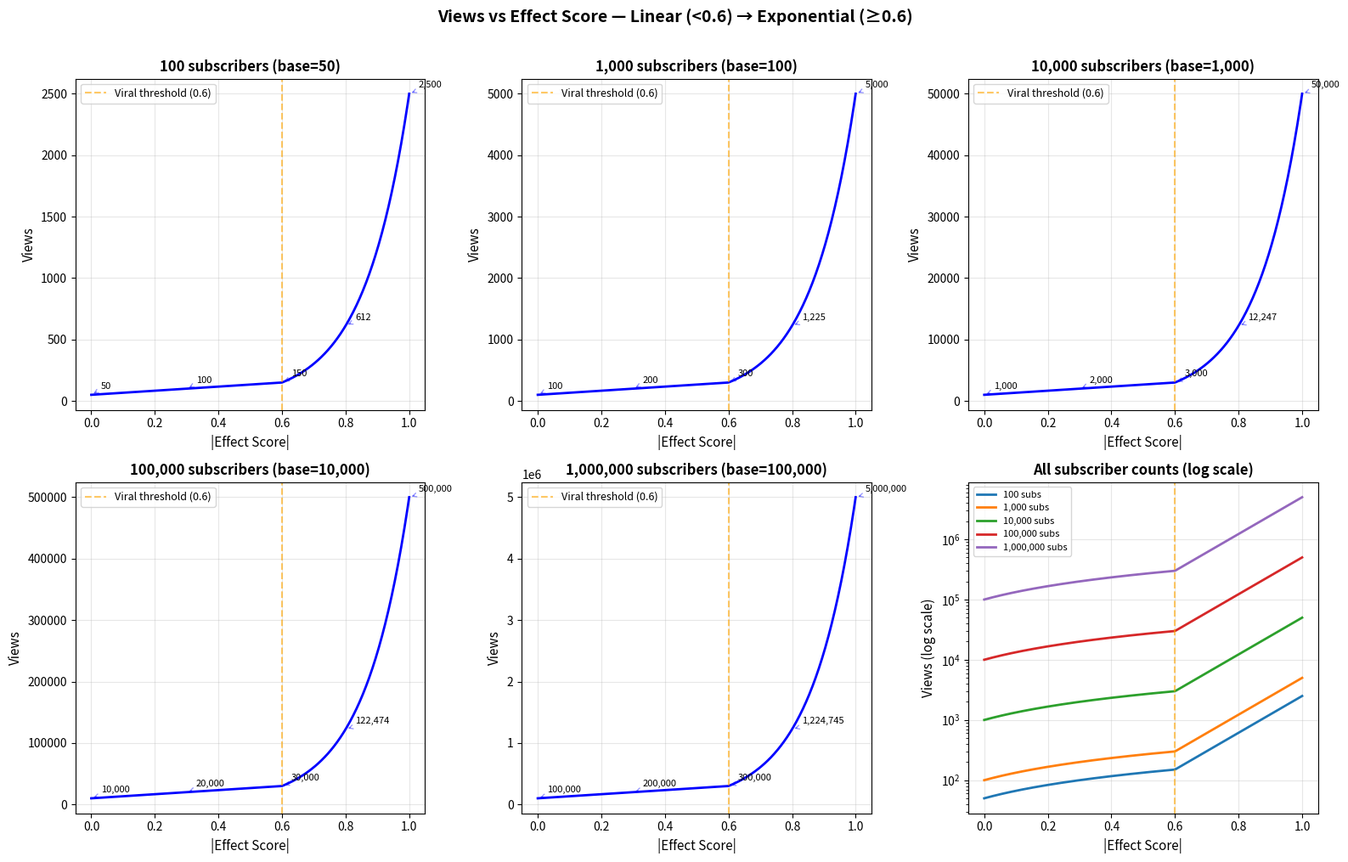

Write the Python code that produced this figure. (Note: this script raises an exception after producing the figure.)
"""Plot views vs effect score — linear below viral, exponential above.
One subplot per subscriber count."""
import numpy as np
import matplotlib.pyplot as plt

scores = np.linspace(0, 1.0, 200)
viral_threshold = 0.6

def view_multiplier(s, threshold=0.6):
    """Linear below threshold, exponential above."""
    if s <= threshold:
        # Linear: 1.0 at s=0, ~3.0 at s=threshold
        return 1.0 + s * (3.0 - 1.0) / threshold
    else:
        # Exponential starting from where linear left off
        # At threshold: mult = 3.0 (continuous)
        # At s=1.0: mult = ~50x
        # exp(k * (s - threshold)) scaled so it's continuous
        base_at_threshold = 3.0
        k = np.log(50.0 / base_at_threshold) / (1.0 - threshold)  # k ≈ 7.0
        return base_at_threshold * np.exp(k * (s - threshold))

vmult = np.vectorize(view_multiplier)
mults = vmult(scores)

sub_counts = [100, 1_000, 10_000, 100_000, 1_000_000]

fig, axes = plt.subplots(2, 3, figsize=(16, 10))
axes = axes.flatten()

for i, subs in enumerate(sub_counts):
    ax = axes[i]
    base = max(50, subs * 0.1)
    views = base * mults

    ax.plot(scores, views, 'b-', linewidth=2)
    ax.axvline(viral_threshold, color='orange', alpha=0.6, linestyle='--', label=f'Viral threshold ({viral_threshold})')
    ax.set_xlabel('|Effect Score|', fontsize=11)
    ax.set_ylabel('Views', fontsize=11)
    ax.set_title(f'{subs:,} subscribers (base={base:,.0f})', fontsize=12, fontweight='bold')
    ax.legend(fontsize=9)
    ax.grid(True, alpha=0.3)

    # Annotate key points
    for s_val in [0.0, 0.3, 0.6, 0.8, 1.0]:
        v = base * view_multiplier(s_val)
        ax.annotate(f'{v:,.0f}', xy=(s_val, v), fontsize=8,
                    textcoords='offset points', xytext=(8, 5),
                    arrowprops=dict(arrowstyle='->', color='blue', alpha=0.4))

# Summary subplot
ax = axes[5]
for subs in sub_counts:
    base = max(50, subs * 0.1)
    views = base * mults
    ax.plot(scores, views, linewidth=2, label=f'{subs:,} subs')
ax.axvline(viral_threshold, color='orange', alpha=0.6, linestyle='--')
ax.set_xlabel('|Effect Score|', fontsize=11)
ax.set_ylabel('Views (log scale)', fontsize=11)
ax.set_title('All subscriber counts (log scale)', fontsize=12, fontweight='bold')
ax.set_yscale('log')
ax.legend(fontsize=8)
ax.grid(True, alpha=0.3)

plt.suptitle('Views vs Effect Score — Linear (<0.6) → Exponential (≥0.6)', fontsize=14, fontweight='bold', y=1.01)
plt.tight_layout()
plt.savefig('/scratch/gpfs/ZHUANGL/hc5019/claude_code_workspace/claude-code-minion/projects/saas-bench/view_formula_plot_v2.png', dpi=150, bbox_inches='tight')
print("Saved")
